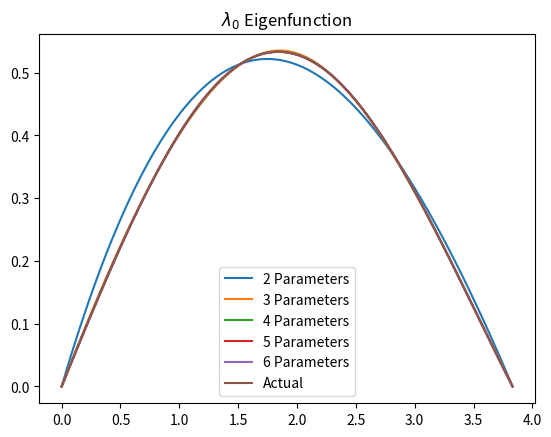
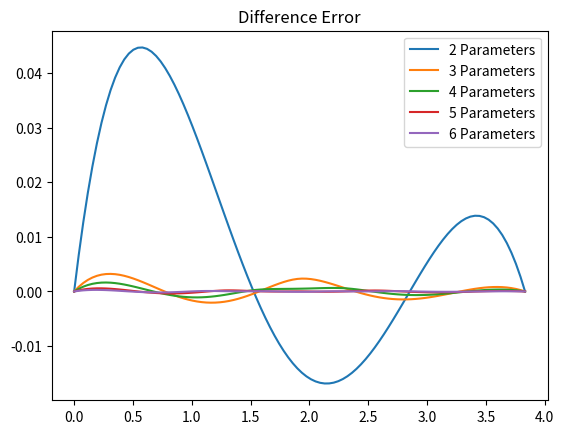

The script that saved these images, in order:
import scipy as sp
import numpy as np
import matplotlib.pyplot as plt
from scipy.optimize import fmin_bfgs
from scipy import interpolate



class minimizeWrapper:
    size = 0
    y = np.zeros(size)
    def __init__(self,minimizevars=[],siz=0):
        self.size = siz
        self.y = self.function(minimizevars)
    
    def function(self,var):
        return np.hstack((np.zeros(1),var[0:self.size],np.zeros(1)))
    def fine(self,xfine,x,y): #Interpolates x,y into xfine,yfine
        if len(xfine) == len(x):
            return y
        yspline = interpolate.splrep(x,y,s=0) #creates spline of y
        return interpolate.splev(xfine,yspline)
    def deriv(self,xfine,y): #Interpolates derivative
        yspline = interpolate.splrep(x,y,s=0) #creates spline of y
        return interpolate.splev(xfine,yspline,der=1)
    def integrate(self,x,y): #Interpolates and integrates
        yspline = interpolate.splrep(x,y,s=0)
        return interpolate.splint(x[0],x[len(x)-1],yspline)
    def norm(self, xfine, x, y): #Gives back the norm
        yfine = self.fine(xfine,x,y)
        yfine=yfine**2 * weight(xfine)
        return self.integrate(xfine,yfine)

def weight(x):
    return x

def action(minimizevars,args=0):

    mini = minimizeWrapper(minimizevars,size) # Create wrapper of function
    y = mini.y #The coarse function values
    dy = mini.deriv(xfine,y)
    yfine = mini.fine(xfine,x,y)
    lagrangian = xfine*dy**2 + 1/(xfine+0.00001)*yfine**2 #lagrangian of the action
    actionvalue = mini.integrate(xfine,lagrangian)
    norm = mini.norm(xfine,x,y) 
    return (actionvalue)/norm

def plotcurve(x,xfine,y,i):
    mini = minimizeWrapper(y,size) # Create wrapper of function
    yfine = mini.fine(xfine,x,mini.y)#Interpolate y
    yfine = yfine / np.sqrt(mini.norm(xfine,xfine,yfine))
    plt.figure(1)
    plt.plot(xfine,yfine)
    plt.figure(2)
    plt.plot(xfine,yfine-actual) #Compare to correct answer

size = 7
a = 0
b = 3.8317060
x = np.linspace(a,b,size+2)
y = np.ones(size);
xfine = np.linspace(a,b,100)
leg = []
mini = minimizeWrapper()
plt.figure(1)
bessel = sp.special.jn(1,xfine)
actual = bessel/np.sqrt(mini.norm(xfine,xfine,bessel))
for i in range(2,7):
    size = i
    x = np.linspace(a,b,size+2)
    y = np.ones(size);
    y = fmin_bfgs(action,y)
    plotcurve(x,xfine,y,i)
    leg.append(str(i) + ' Parameters')



plt.figure(2)
plt.legend(leg)
plt.title("Difference Error")
plt.figure(1)
leg.append('Actual')
plt.plot(xfine,actual)
plt.legend(leg)
plt.title("$\lambda_0$ Eigenfunction")

    
plt.show()

